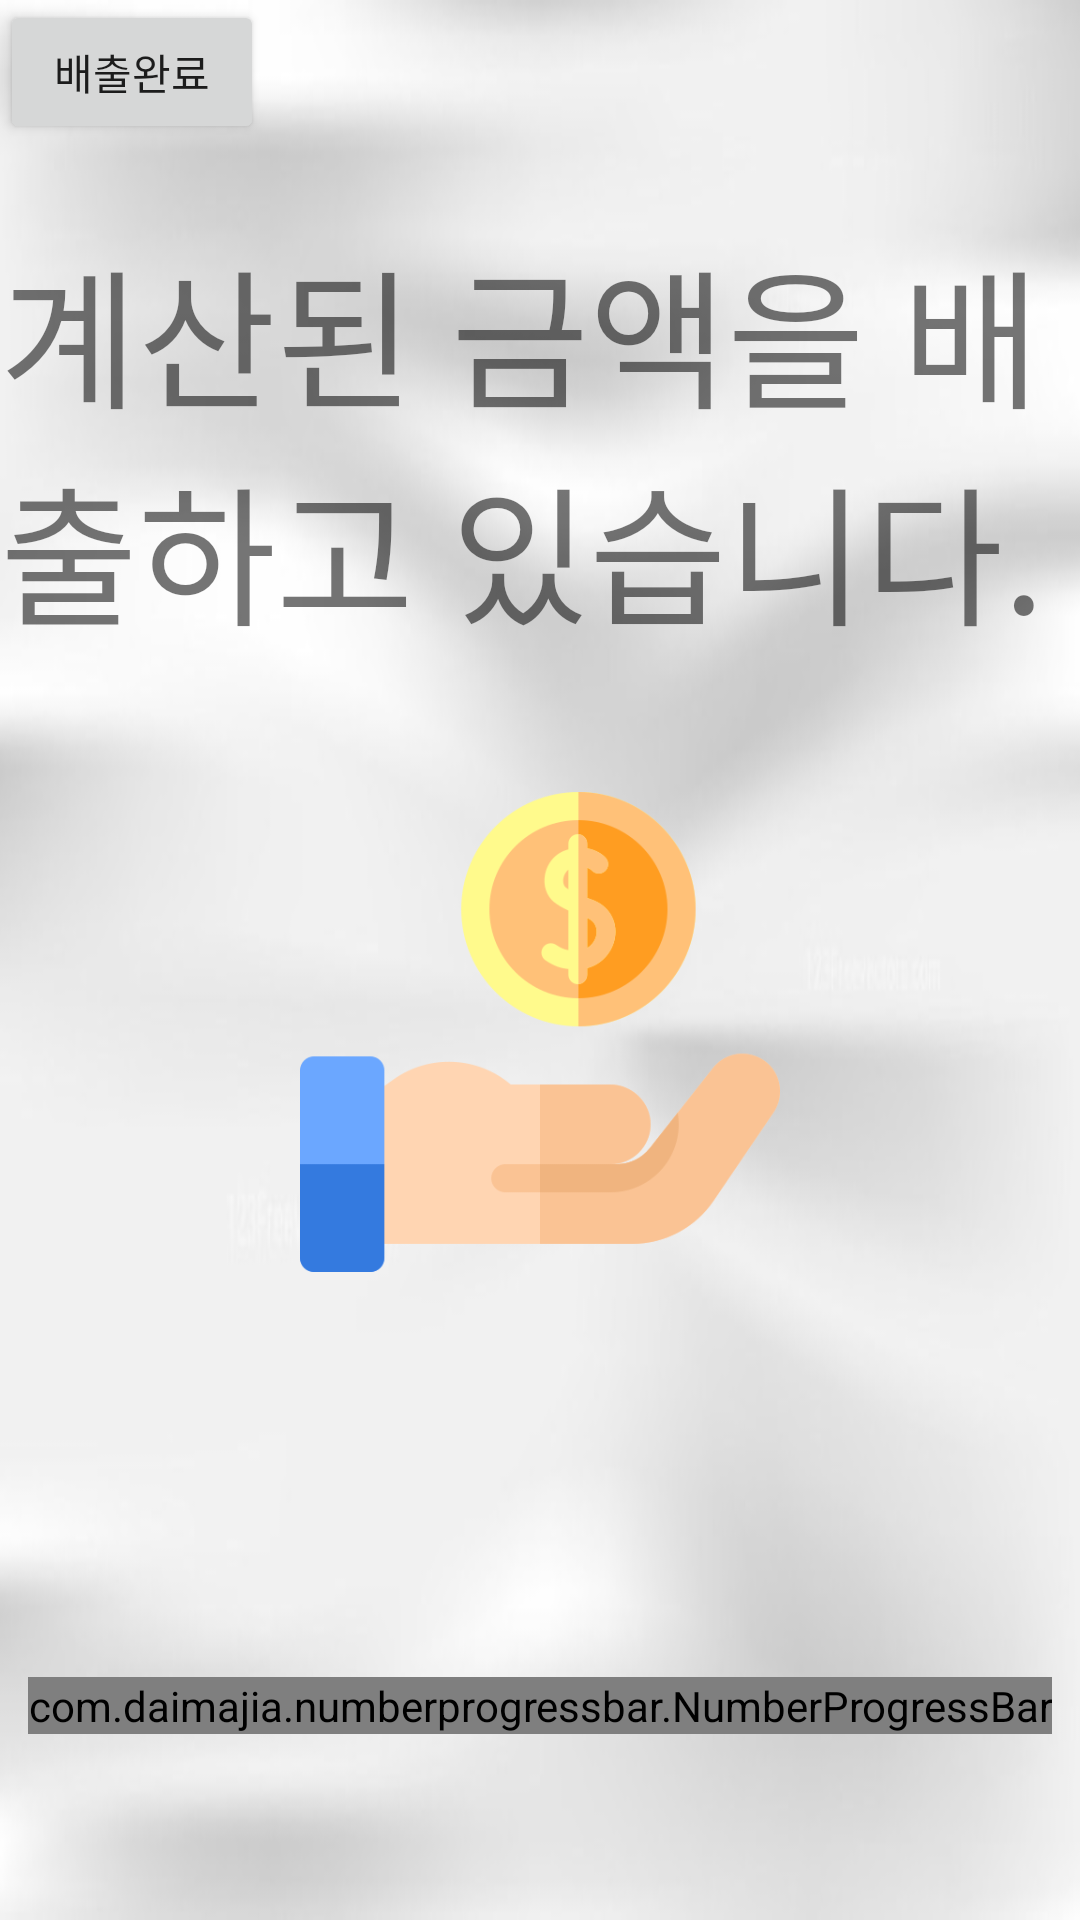

Reconstruct the res/layout file that produces this screen, plus the resources it refers to.
<!-- AndroidManifest.xml: application theme AppTheme -->
<!-- res/layout/activity_drop_coin.xml -->
<?xml version="1.0" encoding="utf-8"?>
<androidx.constraintlayout.widget.ConstraintLayout xmlns:android="http://schemas.android.com/apk/res/android"
    xmlns:app="http://schemas.android.com/apk/res-auto"
    xmlns:tools="http://schemas.android.com/tools"
    android:layout_width="match_parent"
    android:layout_height="match_parent"
    android:background="@drawable/wh_background"
    tools:context=".step.ReturnObject">


    <TextView
        android:id="@+id/step_drop_Title"
        android:layout_width="wrap_content"
        android:layout_height="wrap_content"
        android:text="계산된 금액을 배출하고 있습니다."
        android:textSize="50dp"
        app:layout_constraintRight_toRightOf="parent"
        app:layout_constraintLeft_toLeftOf="parent"
        app:layout_constraintTop_toTopOf="parent"
        app:layout_constraintBottom_toBottomOf="parent"
        app:layout_constraintVertical_bias="0.15"
        />

    <ImageView
        android:id="@+id/step_drop_Img"
        android:layout_width="160dp"
        android:layout_height="160dp"
        android:src="@drawable/money2"
        app:layout_constraintBottom_toBottomOf="parent"
        app:layout_constraintLeft_toLeftOf="parent"
        app:layout_constraintRight_toRightOf="parent"
        app:layout_constraintTop_toTopOf="parent"
        app:layout_constraintVertical_bias="0.55" />

    <Button
        android:id="@+id/btnDrop"
        android:layout_width="wrap_content"
        android:layout_height="wrap_content"
        android:text="배출완료"
        />

    <TextView
        android:id="@+id/editText"
        android:layout_width="wrap_content"
        android:layout_height="wrap_content"
        app:layout_constraintBottom_toBottomOf="parent"
        app:layout_constraintLeft_toLeftOf="parent"
        app:layout_constraintRight_toRightOf="parent"
        app:layout_constraintTop_toTopOf="parent"
        app:layout_constraintVertical_bias="0.8"
        android:text=""
        android:textAlignment="center"
        android:textSize="15dp"
        android:textColor="#106BFF"
        />


    <com.daimajia.numberprogressbar.NumberProgressBar
        android:id="@+id/step_drop_progress_bar"
        android:layout_width="wrap_content"
        android:layout_height="wrap_content"

        app:layout_constraintBottom_toBottomOf="parent"
        app:layout_constraintLeft_toLeftOf="parent"
        app:layout_constraintRight_toRightOf="parent"
        app:layout_constraintTop_toTopOf="parent"
        app:layout_constraintVertical_bias="0.9"

        app:progress_unreached_color="#00FFFFFF"
        app:progress_reached_color="#FF6666"

        app:progress_unreached_bar_height="20.75dp"
        app:progress_reached_bar_height="20.5dp"

        app:progress_text_size="25sp"
        app:progress_text_color="#000000"
        app:progress_text_offset="1dp"
        app:progress_text_visibility="visible"

        app:progress_max="6000"
        app:progress_current="0"

        />



</androidx.constraintlayout.widget.ConstraintLayout>
<!-- resources referenced by this layout -->
<resources>
  <!-- drawable money2: png bitmap (drawable-xxxhdpi, 21265 bytes) -->
  <!-- drawable wh_background: jpg bitmap (drawable-xxxhdpi, 12189 bytes) -->
  <style name="AppTheme" parent="Theme.AppCompat.Light.NoActionBar">
          
          <item name="colorPrimary">@color/colorPrimary</item>
          <item name="colorPrimaryDark">@color/colorPrimaryDark</item>
          <item name="colorAccent">@color/colorAccent</item>
  
          
          <item name="windowActionBar">false</item>
          <item name="windowNoTitle">true</item>
  
          <item name="toolbarStyle">@style/ToolbarStyle.Dark</item> 
          <item name="actionMenuTextColor">@color/colorWhite</item> 
          <item name="colorControlNormal">@color/colorWhite</item> 
  
  
      </style>
  <color name="colorPrimary">#6200EE</color>
  <color name="colorPrimaryDark">#3700B3</color>
  <color name="colorAccent">#03DAC5</color>
  <style name="ToolbarStyle.Dark" parent="Widget.AppCompat.Toolbar">
          <item name="android:background">@color/colorBlack</item> 
          <item name="titleTextAppearance">@style/ToolbarTitleStyle.Dark</item> 
          <item name="subtitleTextAppearance">@style/ToolbarSubtitleStyle.Dark</item> 
      </style>
  <color name="colorWhite">#FFFFFF</color>
  <color name="colorBlack">#000000</color>
  <style name="ToolbarTitleStyle.Dark" parent="TextAppearance.Widget.AppCompat.Toolbar.Title">
          <item name="android:textColor">@color/colorWhite</item> 
          <item name="android:textSize">15dp</item> 
      </style>
  <style name="ToolbarSubtitleStyle.Dark" parent="TextAppearance.Widget.AppCompat.Toolbar.Subtitle">
          <item name="android:textColor">@color/colorWhite</item> 
          <item name="android:textSize">12dp</item> 
      </style>
</resources>
